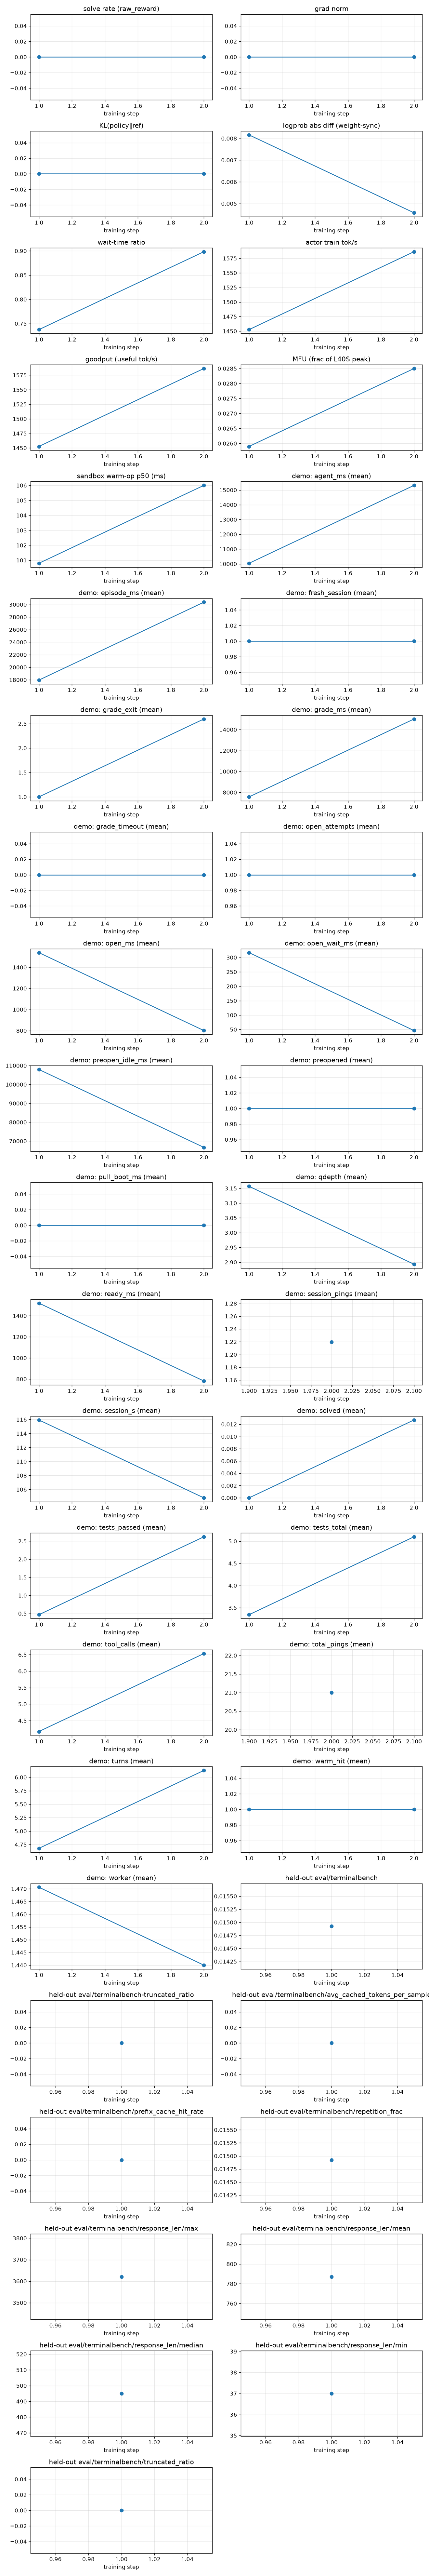

The data file committed next to this chart (first rows):
rollout_id, rollout/raw_reward, train/grad_norm, train/pg_loss, train/kl_loss, train/train_rollout_logprob_abs_diff, train/global_batch_size, rollout/response_lengths, perf/step_time, perf/actor_train_tok_per_s, perf/goodput_tok_per_s, perf/actor_train_tflops, perf/mfu, perf/wait_time_ratio, perf/sandbox_count, perf/sandbox_ms_mean, perf/sandbox_ms_p50, perf/sandbox_ms_p95, perf/sandbox_open_count, perf/sandbox_open_ms_mean, perf/sandbox_open_ms_p50, perf/sandbox_open_ms_p95, perf/sandbox_coldboot_count, perf/sandbox_ready_span_s
1, 0.0, 0.0, 0.0, 0.0, 0.008163, 32, 1507, 266.4, 1453, 1453, 9.36, 0.0259, 0.7375, 400, 2109, 100.8, 10744, 96, 767.5, 741.4, 1168, 0, 133.3
2, 0.0, 0.0, 0.0, 0.0, 0.004576, 32, 1378, 714, 1586, 1586, 10.31, 0.0285, 0.8983, 670, 3557, 106.0, 23434, 62, 672.5, 592.8, 1161, 0, 372.5
